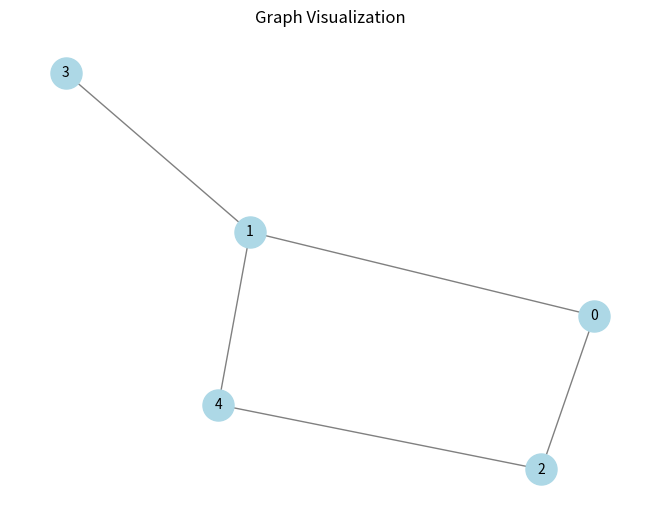

This figure's Python source:
from collections import deque
import networkx as nx
import matplotlib.pyplot as plt

def bfs(adj, s):
    q = deque()
    visited = [False] * len(adj)
    visited[s] = True
    q.append(s)
    while q:
        curr = q.popleft()
        print(curr, end=" ")
        for x in adj[curr]:
            if not visited[x]:
                visited[x] = True
                q.append(x)

def add_edge(adj, u, v):
    adj[u].append(v)
    adj[v].append(u)

def visualize_graph(edges, num_nodes):
    G = nx.Graph()
    G.add_edges_from(edges)
    pos = nx.spring_layout(G)
    nx.draw(G, pos, with_labels=True, node_color="lightblue", node_size=500, font_size=10, font_color="black", edge_color="gray")
    plt.title("Graph Visualization")
    plt.show()

if __name__ == "__main__":
    V = 5
    adj = [[] for _ in range(V)]
    edges = [
        (0, 1),
        (0, 2),
        (1, 3),
        (1, 4),
        (2, 4)
    ]
    for u, v in edges:
        add_edge(adj, u, v)
    print("BFS starting from 0:")
    bfs(adj, 0)
    visualize_graph(edges, V)
